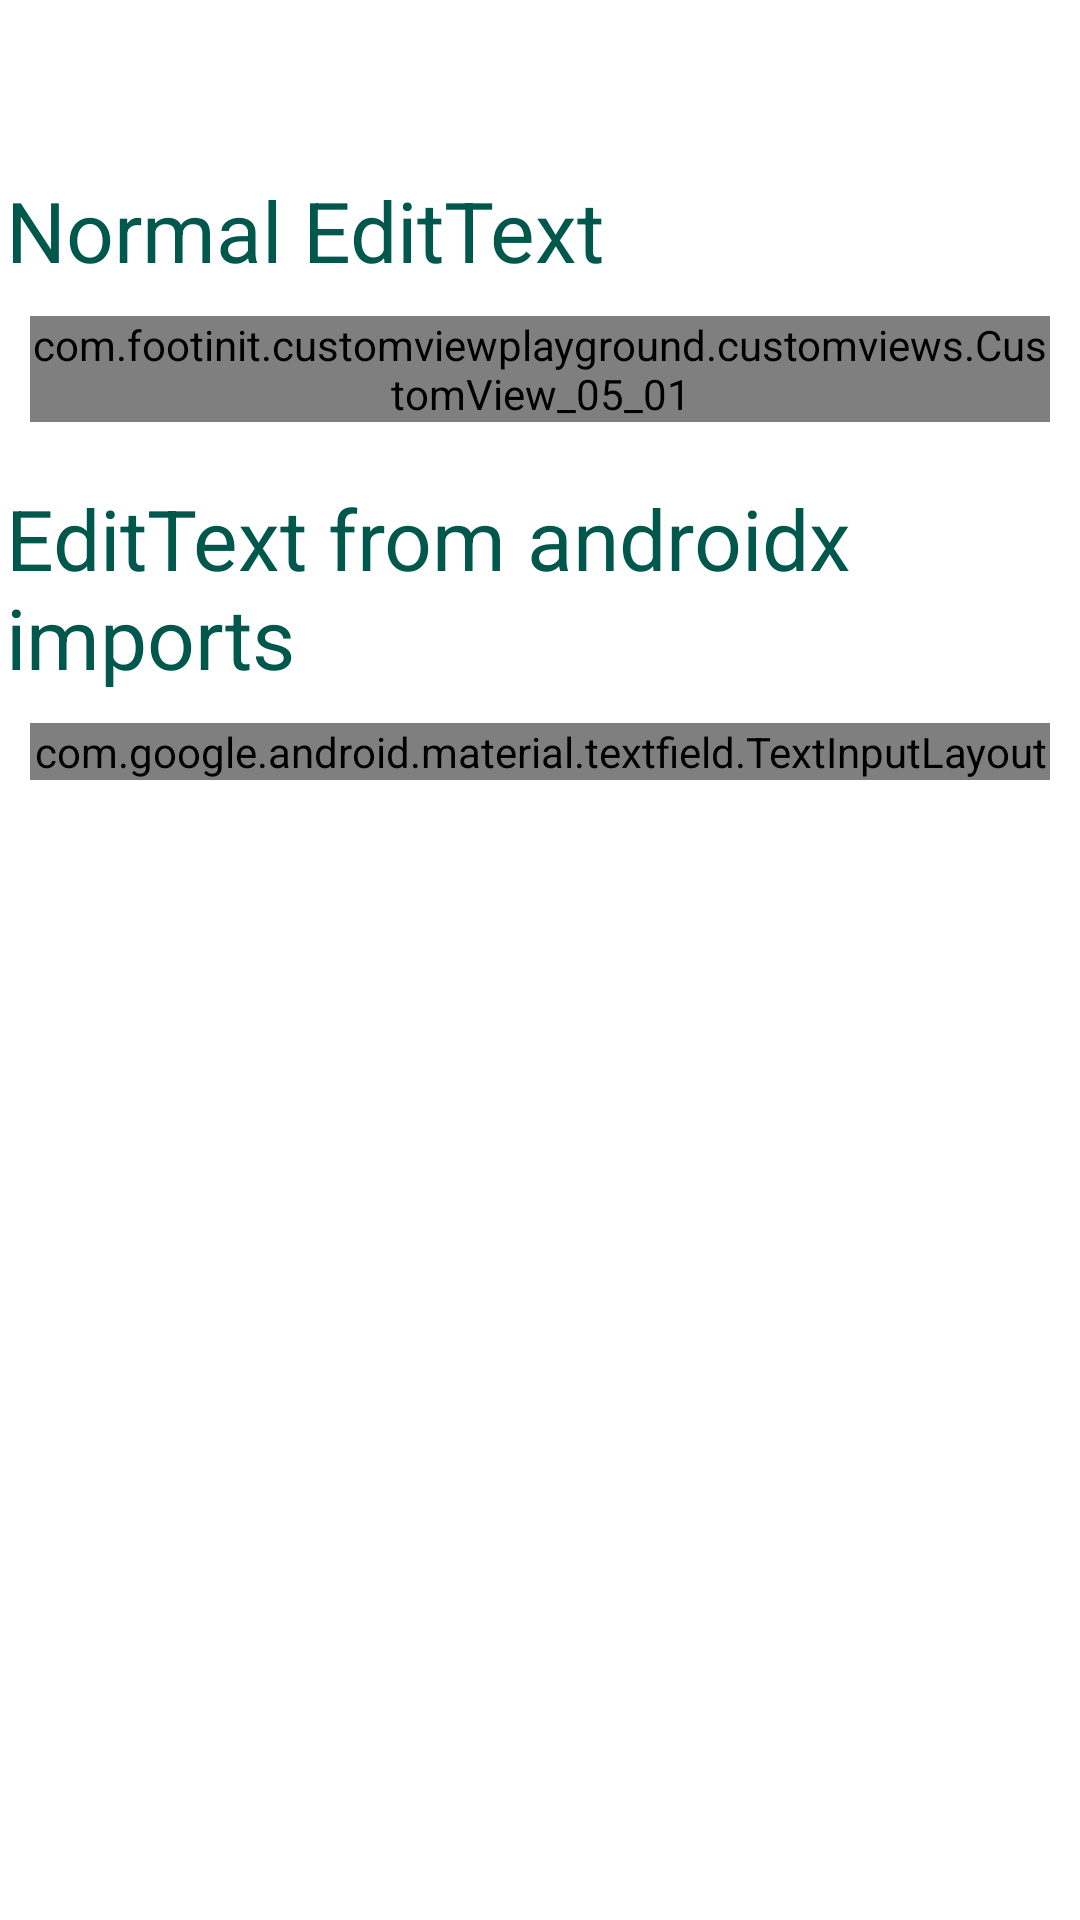

Layout XML and referenced resources for this Android screen:
<!-- AndroidManifest.xml: application theme AppTheme -->
<!-- res/layout/activity_05.xml -->
<androidx.constraintlayout.widget.ConstraintLayout xmlns:android="http://schemas.android.com/apk/res/android"
    xmlns:app="http://schemas.android.com/apk/res-auto"
    android:id="@+id/root"
    android:layout_width="fill_parent"
    android:layout_height="fill_parent"
    android:background="@color/white"
    app:showPaths="true">

    <androidx.appcompat.widget.Toolbar
        android:id="@+id/toolbar"
        android:layout_width="match_parent"
        android:layout_height="wrap_content"
        app:layout_constraintEnd_toEndOf="parent"
        app:layout_constraintStart_toStartOf="parent"
        app:layout_constraintTop_toTopOf="parent" />

    <TextView
        android:id="@+id/textView"
        style="@style/TextStyle.Bold.Heading.Big"
        android:layout_width="wrap_content"
        android:layout_height="wrap_content"
        android:layout_marginStart="5dp"
        android:text="Normal EditText"
        android:textColor="@color/colorPrimaryDark"
        app:layout_constraintStart_toStartOf="parent"
        app:layout_constraintTop_toBottomOf="@+id/toolbar" />

    <com.footinit.customviewplayground.customviews.CustomView_05_01
        android:id="@+id/cv05_01"
        android:layout_width="match_parent"
        android:layout_height="wrap_content"
        android:layout_gravity="center"
        android:layout_margin="10dp"
        android:hint="@string/last_name"
        android:inputType="textCapSentences"
        app:layout_constraintEnd_toEndOf="parent"
        app:layout_constraintStart_toStartOf="parent"
        app:layout_constraintTop_toBottomOf="@+id/textView" />

    <TextView
        android:id="@+id/textView2"
        style="@style/TextStyle.Bold.Heading.Big"
        android:layout_width="wrap_content"
        android:layout_height="wrap_content"
        android:layout_marginStart="5dp"
        android:layout_marginTop="20dp"
        android:text="EditText from androidx imports"
        android:textColor="@color/colorPrimaryDark"
        app:layout_constraintStart_toStartOf="parent"
        app:layout_constraintTop_toBottomOf="@+id/cv05_01" />

    <com.google.android.material.textfield.TextInputLayout
        android:id="@+id/til"
        style="@style/Widget.MaterialComponents.TextInputLayout.OutlinedBox"
        android:layout_width="0dp"
        android:layout_height="wrap_content"
        android:layout_margin="10dp"
        android:hint="@string/last_name"
        app:boxStrokeColor="@color/colorPrimaryDark"
        app:layout_constraintEnd_toEndOf="parent"
        app:layout_constraintStart_toStartOf="parent"
        app:layout_constraintTop_toBottomOf="@+id/textView2">

        <com.footinit.customviewplayground.customviews.CustomView_05_02
            android:id="@+id/cv05_02"
            android:layout_width="match_parent"
            android:layout_height="wrap_content"
            android:inputType="textCapSentences"
            app:layout_constraintEnd_toEndOf="parent"
            app:layout_constraintStart_toStartOf="parent" />
    </com.google.android.material.textfield.TextInputLayout>

</androidx.constraintlayout.widget.ConstraintLayout>
<!-- resources referenced by this layout -->
<resources>
  <color name="colorPrimaryDark">#00574B</color>
  <color name="white">#ffffff</color>
  <string name="last_name">Last Name</string>
  <style name="TextStyle.Bold.Heading.Big" parent="TextStyle">
          <item name="android:textSize">28sp</item>
          <item name="android:textAppearance">@style/TextAppearance.Text.Bold</item>
      </style>
  <style name="AppTheme" parent="Theme.AppCompat.Light.NoActionBar">
          
          <item name="colorPrimary">@color/colorPrimary</item>
          <item name="colorPrimaryDark">@color/colorPrimaryDark</item>
          <item name="colorAccent">@color/black</item>
          <item name="android:textAppearance">@style/TextAppearance.Text.Regular</item>
      </style>
  <style name="TextStyle">
          <item name="android:layout_marginTop">2dp</item>
          <item name="android:layout_marginBottom">2dp</item>
          <item name="android:layout_marginLeft">2dp</item>
          <item name="android:layout_marginRight">2dp</item>
          <item name="android:textColor">@color/black</item>
      </style>
  <style name="TextAppearance.Text.Bold" parent="android:TextAppearance">
          <item name="fontPath">fonts/Google-Sans-Font/GoogleSans-Bold.ttf</item>
      </style>
  <color name="colorPrimary">#008577</color>
  <color name="black">#000000</color>
  <style name="TextAppearance.Text.Regular" parent="android:TextAppearance">
          <item name="fontPath">fonts/Google-Sans-Font/GoogleSans-Regular.ttf</item>
      </style>
</resources>
